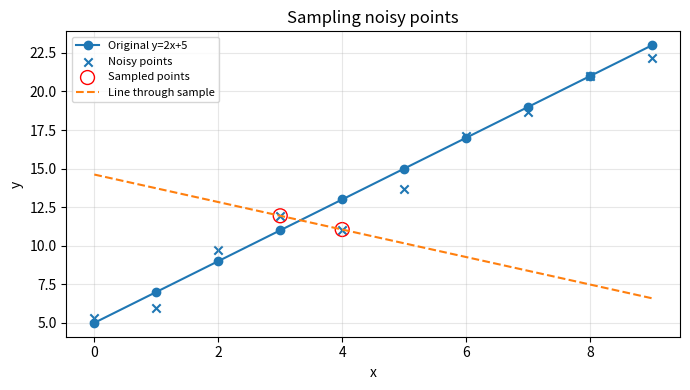

This figure's Python source:
import numpy as np
import matplotlib.pyplot as plt
rng = np.random.default_rng(42)
x = np.arange(10, dtype=float)
y = 2 * x + 5
noisy_y = y + rng.normal(0, 1, size=10)
i, j = rng.choice(10, size=2, replace=False)
k = (noisy_y[j] - noisy_y[i]) / (x[j] - x[i])
b = noisy_y[i] - k * x[i]
print(f"抽样点1：({x[i]:.0f}, {noisy_y[i]:.6f})")
print(f"抽样点2：({x[j]:.0f}, {noisy_y[j]:.6f})")
print(f"抽样直线：y = {k:.6f}x + {b:.6f}")
fig, ax = plt.subplots(figsize=(7, 4))
ax.plot(x, y, "o-", label="Original y=2x+5")
ax.scatter(x, noisy_y, marker="x", label="Noisy points")
ax.scatter(x[[i, j]], noisy_y[[i, j]], s=100,
           facecolors="none", edgecolors="red", label="Sampled points")
ax.plot(x, k*x+b, "--", label="Line through sample")
ax.set(xlabel="x", ylabel="y", title="Sampling noisy points")
ax.legend(fontsize=8)
ax.grid(alpha=0.3)
fig.tight_layout()
plt.show()
